Run: headless pygame with SDL's dummy video driver; simulated clock (each Clock.tick advances the game by its frame time, no real sleeping); random seed 0; keys injected as events and as key.get_pressed() state; no mouse input; restart key R tapped at the start of phases 3 and 4.
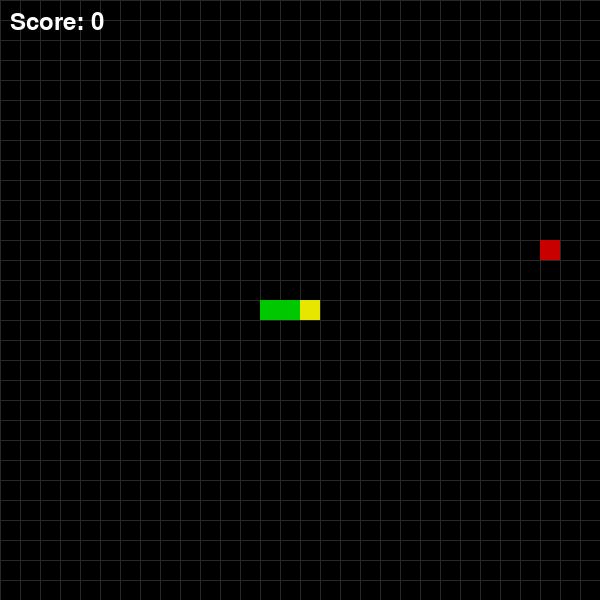
Frame 1 of 4 · flips 1–60 · no input
Frame 2 of 4 · flips 61–180 · tapped SPACE, RETURN · held RIGHT (→), D · screen unchanged from frame 1, image omitted
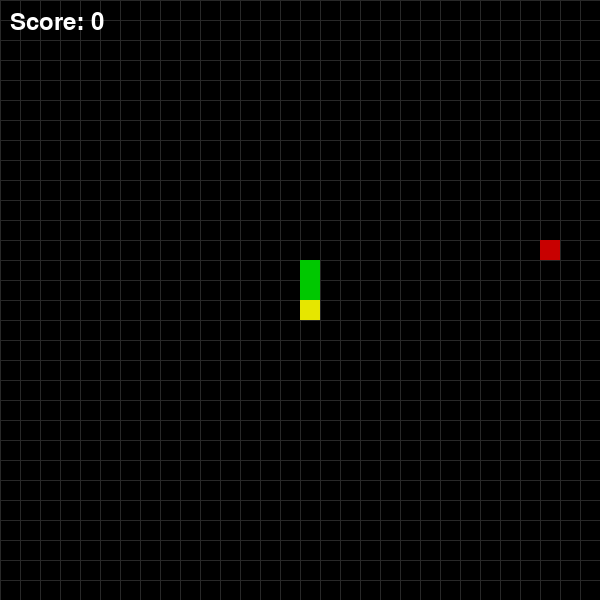
Frame 3 of 4 · flips 181–300 · tapped R · held DOWN (↓), S
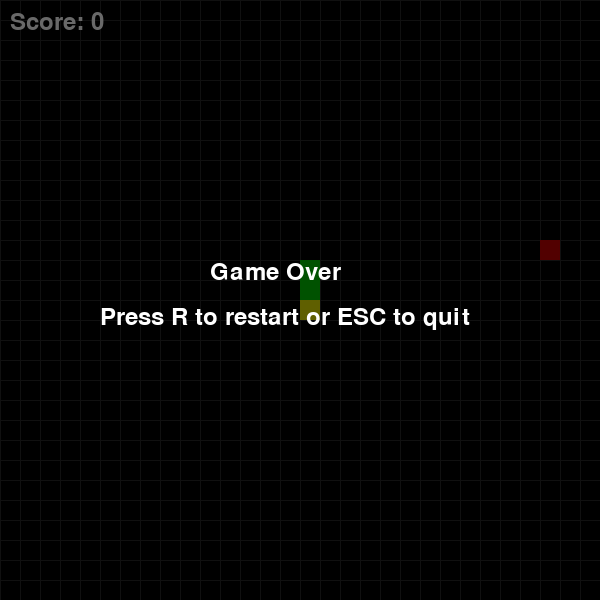
Frame 4 of 4 · flips 301–420 · tapped R · held LEFT (←), A, UP (↑), W

The pygame program that drew these frames:

import pygame
import sys
import random

# ---------- Config ----------
CELL_SIZE = 20
CELL_NUMBER = 30  # grid will be CELL_NUMBER x CELL_NUMBER
WIDTH = CELL_SIZE * CELL_NUMBER
HEIGHT = CELL_SIZE * CELL_NUMBER
FPS_START = 10
FPS_ACCEL = 0.5  # increase FPS as snake grows
# ----------------------------

# Colors
WHITE = (255, 255, 255)
BLACK = (0, 0, 0)
GREEN = (0, 200, 0)
RED = (200, 0, 0)
GRAY = (40, 40, 40)
YELLOW = (230, 230, 0)

pygame.init()
screen = pygame.display.set_mode((WIDTH, HEIGHT))
clock = pygame.time.Clock()
font = pygame.font.SysFont(None, 36)

def draw_grid():
    for x in range(0, WIDTH, CELL_SIZE):
        pygame.draw.line(screen, GRAY, (x, 0), (x, HEIGHT))
    for y in range(0, HEIGHT, CELL_SIZE):
        pygame.draw.line(screen, GRAY, (0, y), (WIDTH, y))

def random_cell(exclude):
    while True:
        x = random.randint(0, CELL_NUMBER - 1)
        y = random.randint(0, CELL_NUMBER - 1)
        if (x, y) not in exclude:
            return (x, y)

def draw_rect_cell(pos, color):
    rect = pygame.Rect(pos[0]*CELL_SIZE, pos[1]*CELL_SIZE, CELL_SIZE, CELL_SIZE)
    pygame.draw.rect(screen, color, rect)

def show_text(text, pos, color=WHITE):
    surf = font.render(text, True, color)
    screen.blit(surf, pos)

def main():
    direction = (1, 0)  # start moving to the right
    snake = [(CELL_NUMBER//2 - i, CELL_NUMBER//2) for i in range(3)]  # head is snake[0]
    food = random_cell(set(snake))
    score = 0
    fps = FPS_START
    game_over = False

    while True:
        for event in pygame.event.get():
            if event.type == pygame.QUIT:
                pygame.quit()
                sys.exit()

            if event.type == pygame.KEYDOWN:
                if event.key in (pygame.K_w, pygame.K_UP) and direction != (0, 1):
                    direction = (0, -1)
                elif event.key in (pygame.K_s, pygame.K_DOWN) and direction != (0, -1):
                    direction = (0, 1)
                elif event.key in (pygame.K_a, pygame.K_LEFT) and direction != (1, 0):
                    direction = (-1, 0)
                elif event.key in (pygame.K_d, pygame.K_RIGHT) and direction != (-1, 0):
                    direction = (1, 0)
                elif event.key == pygame.K_r and game_over:
                    # restart
                    return main()
                elif event.key == pygame.K_ESCAPE:
                    pygame.quit()
                    sys.exit()

        if not game_over:
            # move snake
            new_head = (snake[0][0] + direction[0], snake[0][1] + direction[1])

            # wrap-around behavior (optional). To disable wrapping and make walls deadly,
            # change below to set game_over True if head is outside grid.
            new_head = (new_head[0] % CELL_NUMBER, new_head[1] % CELL_NUMBER)

            # check collisions
            if new_head in snake:
                game_over = True
            else:
                snake.insert(0, new_head)
                if new_head == food:
                    score += 1
                    # speed up slightly each time food eaten
                    fps = FPS_START + FPS_ACCEL * score
                    food = random_cell(set(snake))
                else:
                    snake.pop()

        # draw
        screen.fill(BLACK)
        draw_grid()
        # food
        draw_rect_cell(food, RED)
        # snake
        for i, segment in enumerate(snake):
            color = YELLOW if i == 0 else GREEN
            draw_rect_cell(segment, color)

        # HUD
        show_text(f"Score: {score}", (10, 10))
        if game_over:
            # overlay
            overlay = pygame.Surface((WIDTH, HEIGHT), pygame.SRCALPHA)
            overlay.fill((0, 0, 0, 150))
            screen.blit(overlay, (0, 0))
            show_text("Game Over", (WIDTH//2 - 90, HEIGHT//2 - 40), color=WHITE)
            show_text("Press R to restart or ESC to quit", (WIDTH//2 - 200, HEIGHT//2 + 5), color=WHITE)

        pygame.display.flip()
        clock.tick(max(1, int(fps)))

if __name__ == "__main__":
    main()
